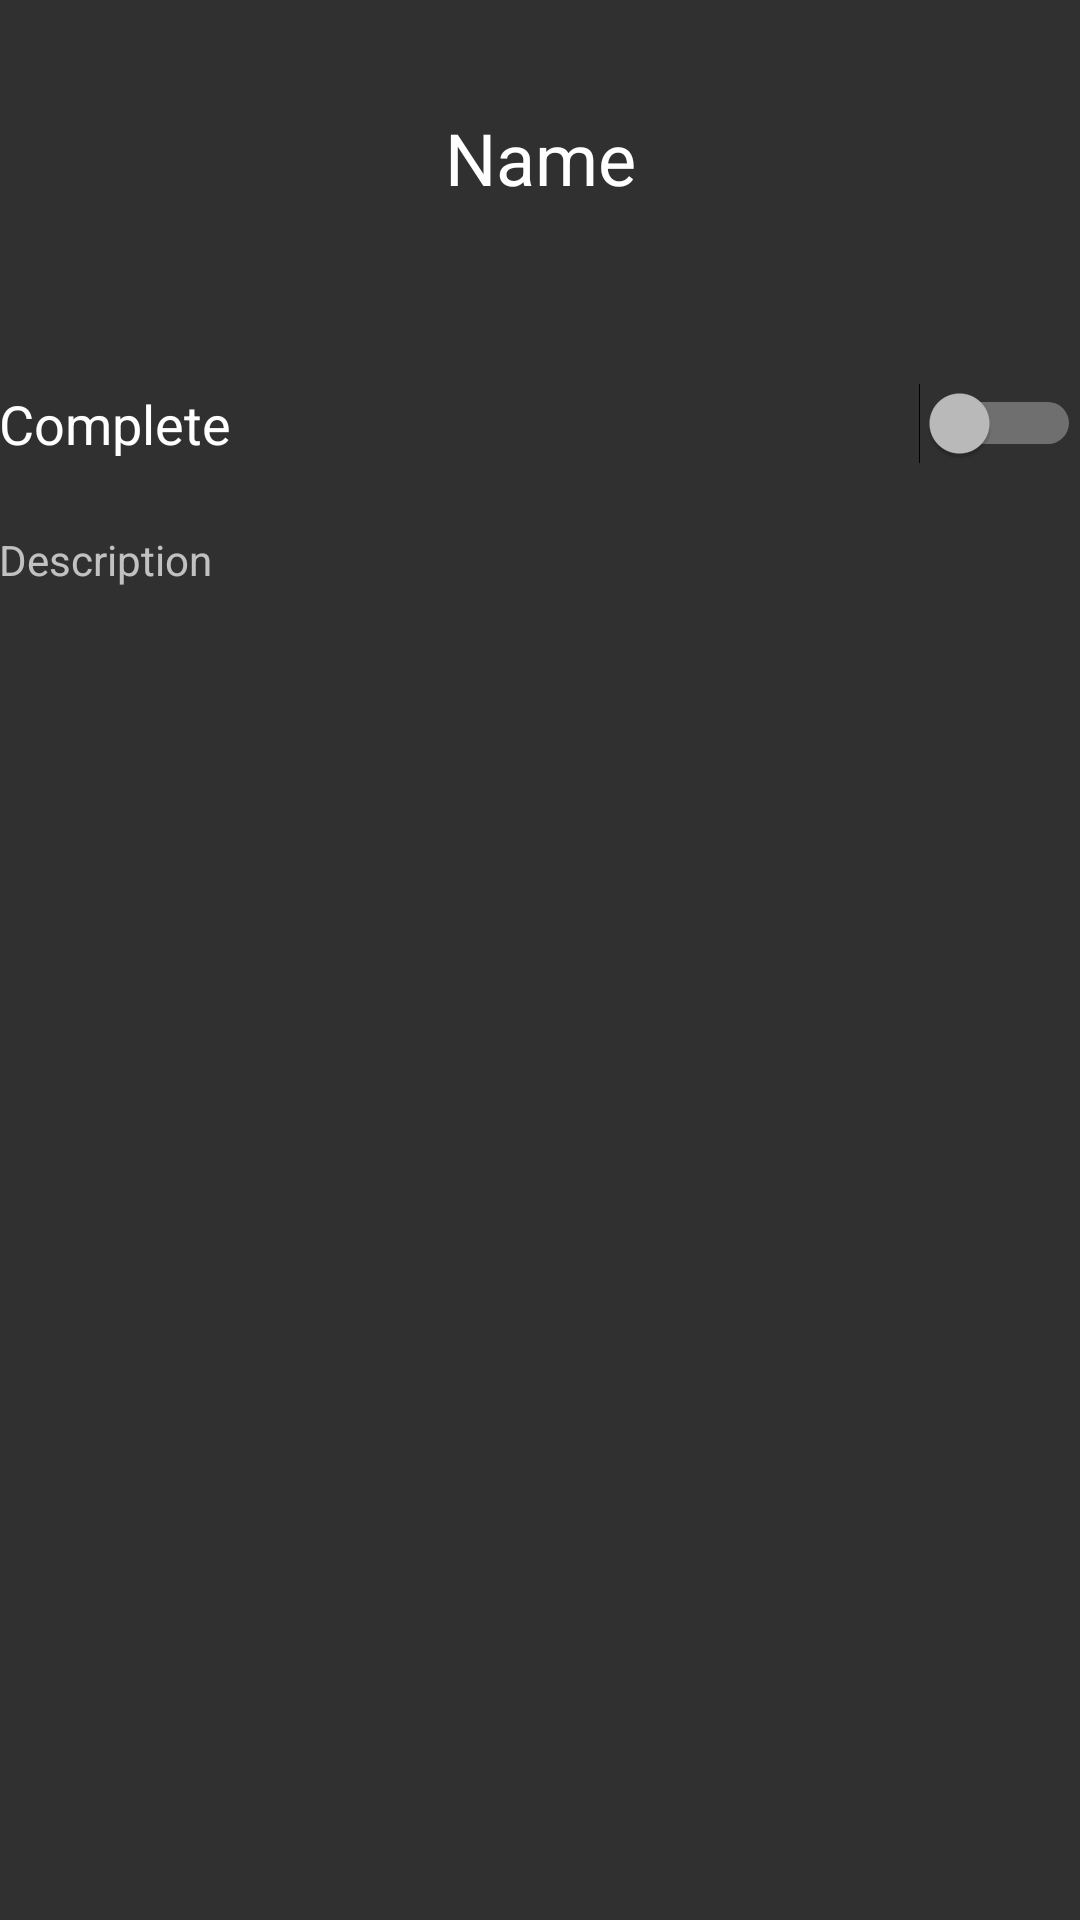

The Android layout XML behind this screen, and the referenced resources:
<!-- AndroidManifest.xml: application theme DarkTheme -->
<!-- res/layout/content_item_detail.xml -->
<?xml version="1.0" encoding="utf-8"?>
<LinearLayout
    xmlns:android="http://schemas.android.com/apk/res/android"
    xmlns:tools="http://schemas.android.com/tools"
    xmlns:app="http://schemas.android.com/apk/res-auto"
    android:id="@+id/content_item_detail"
    android:layout_width="match_parent"
    android:layout_height="match_parent"
    android:paddingLeft="@dimen/activity_horizontal_margin"
    android:paddingRight="@dimen/activity_horizontal_margin"
    android:paddingTop="@dimen/activity_vertical_margin"
    android:paddingBottom="@dimen/activity_vertical_margin"
    app:layout_behavior="@string/appbar_scrolling_view_behavior"
    tools:showIn="@layout/activity_item_detail"
    tools:context="me.kainoseto.todo.ItemDetailActivity"
    android:theme="@android:style/Theme.Material"
    android:weightSum="1"
    android:orientation="vertical"
    android:background="@color/windowBackground">

    <TextView
        android:text="Name"
        android:layout_width="match_parent"
        android:layout_height="wrap_content"
        android:id="@+id/text_name"
        android:layout_weight="0.13"
        android:textAppearance="@style/TextAppearance.AppCompat.Headline"
        android:gravity="center" />

    <Switch
        android:text="@string/item_done"
        android:layout_width="match_parent"
        android:layout_height="wrap_content"
        android:id="@+id/switch_done_view"
        android:layout_weight="0.08"
        android:textSize="18sp" />

    <TextView
        android:text="Description"
        android:layout_width="match_parent"
        android:layout_height="wrap_content"
        android:id="@+id/text_desc"
        android:layout_weight="0.38" />

</LinearLayout>
<!-- res/layout/activity_item_detail.xml (included above) -->
<?xml version="1.0" encoding="utf-8"?>
<LinearLayout
    xmlns:android="http://schemas.android.com/apk/res/android"
    xmlns:app="http://schemas.android.com/apk/res-auto"
    xmlns:tools="http://schemas.android.com/tools"
    android:layout_width="match_parent"
    android:layout_height="match_parent"
    android:fitsSystemWindows="true"
    android:id="@+id/activity_item_detail"
    tools:context="co.xelabs.todo.ItemDetailActivity"
    android:orientation="vertical">

    <android.support.design.widget.AppBarLayout
        android:layout_width="match_parent"
        android:layout_height="wrap_content"
        android:theme="@style/DarkTheme.AppBarOverlay">

        <android.support.v7.widget.Toolbar
            android:id="@+id/toolbar"
            android:layout_width="match_parent"
            android:layout_height="?attr/actionBarSize"
            android:background="?attr/colorPrimary"
            app:popupTheme="@style/DarkTheme.PopupOverlay" />

    </android.support.design.widget.AppBarLayout>



    <ScrollView
        android:layout_width="match_parent"
        android:layout_height="match_parent"
        android:fillViewport="true">

        <include layout="@layout/content_item_detail" />

    </ScrollView>

</LinearLayout>
<!-- resources referenced by this layout -->
<resources>
  <color name="windowBackground">#303030</color>
  <string name="item_done">Complete</string>
  <style name="DarkTheme.AppBarOverlay" parent="ThemeOverlay.AppCompat.Dark.ActionBar" />
  <style name="DarkTheme.PopupOverlay" parent="ThemeOverlay.AppCompat.Light" />
  <style name="DarkTheme" parent="Theme.AppCompat">
          <item name="colorPrimary">@color/colorPrimary</item>
          <item name="colorPrimaryDark">@color/colorPrimaryDark</item>
          <item name="colorAccent">@color/colorAccent</item>
      </style>
  <color name="colorPrimary">#212121</color>
  <color name="colorPrimaryDark">#000000</color>
  <color name="colorAccent">#FF00DDFF</color>
</resources>
